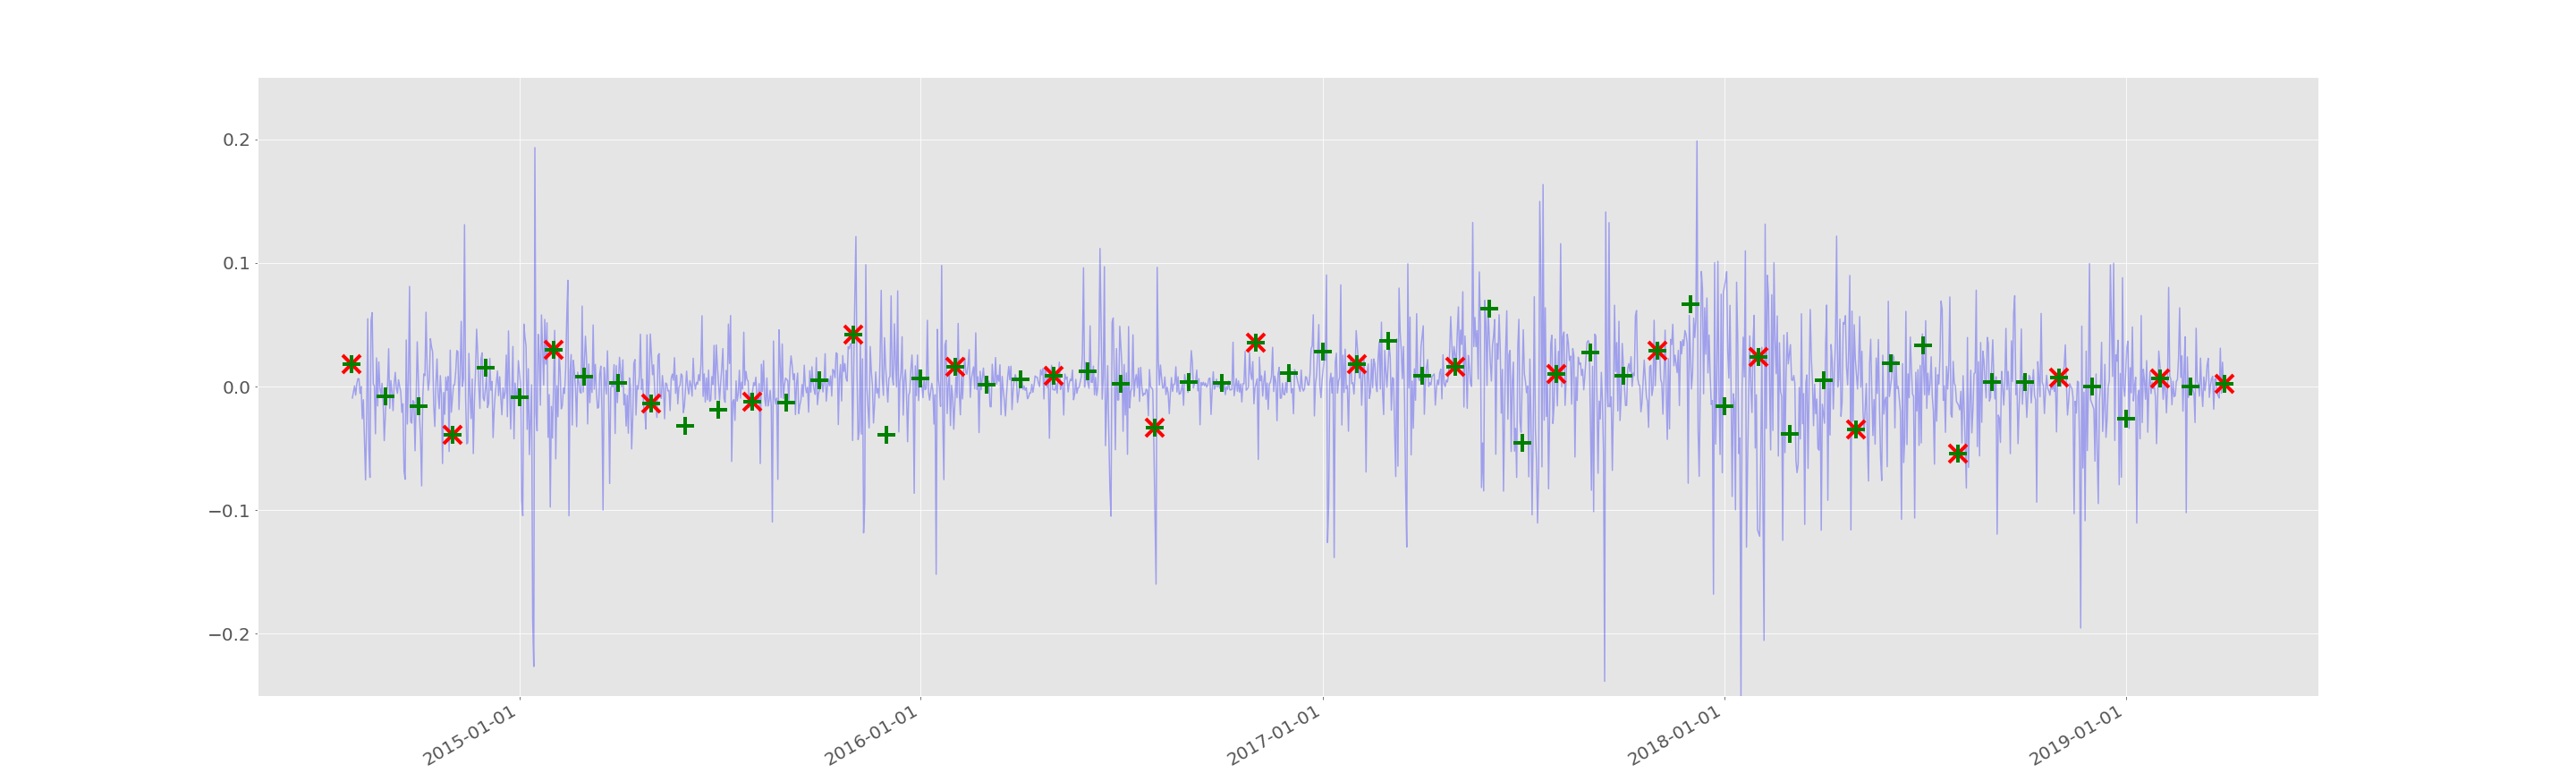

Generate this figure with Python:
# -*- coding: utf-8 -*-
"""
Created on Tue May 28 15:19:48 2019

@author: Patrick Plum

Description: This script plots daily log returns of the CRIX and provides first summary statistics for the three classes of dates
- called by: CRIXRebalancingMaster.py - pls run the latter
"""

############################# Import Modules and data #######################################

import numpy as np
import matplotlib.pyplot as plt
import matplotlib.dates as mdates

from __main__ import dates_of_first
from __main__ import dates_of_others
from __main__ import dates_of_ind_rebalance
from __main__ import logreturn_at_first
from __main__ import logreturn_others
from __main__ import logreturn_at_rebalance


######### statistical inference on influence of index rebalancing ##########################


# plotting
fig=plt.figure(figsize=(40,12))
axes=fig.add_axes([0.1,0.1,0.8,0.8])
axes.tick_params(axis='both', which='major', labelsize=20)
# ...dates of others
x1=dates_of_others
y1=logreturn_others
axes.plot(x1,y1,marker='',color='blue',alpha=0.3)
# ...dates of index amount rebalancing = 1st of each 3rd month
x3 = dates_of_ind_rebalance
y3 = logreturn_at_rebalance
axes.plot(x3,y3,'rx',mew=4, ms=20)
# ...dates of usual index change = 1st of a month
x2 = dates_of_first
y2 = logreturn_at_first
axes.plot(x2,y2,'g+',mew=4, ms=20)
axes.set_ylim([-0.25,0.25])
myFmt = mdates.DateFormatter('%Y-%m-%d')
axes.xaxis.set_major_formatter(myFmt)
fig.autofmt_xdate()
plt.savefig('DailyLogReturns.png')

############## Summary of mean and variances of daily log returns #########################

#mean
mean_logreturn_at_first=np.mean(logreturn_at_first)
mean_logreturn_at_rebalance=np.mean(logreturn_at_rebalance)
mean_logreturn_others=np.mean(logreturn_others)

#variance
var_logreturn_at_first=np.var(logreturn_at_first)
var_logreturn_at_rebalance=np.var(logreturn_at_rebalance)
var_logreturn_others=np.var(logreturn_others)
